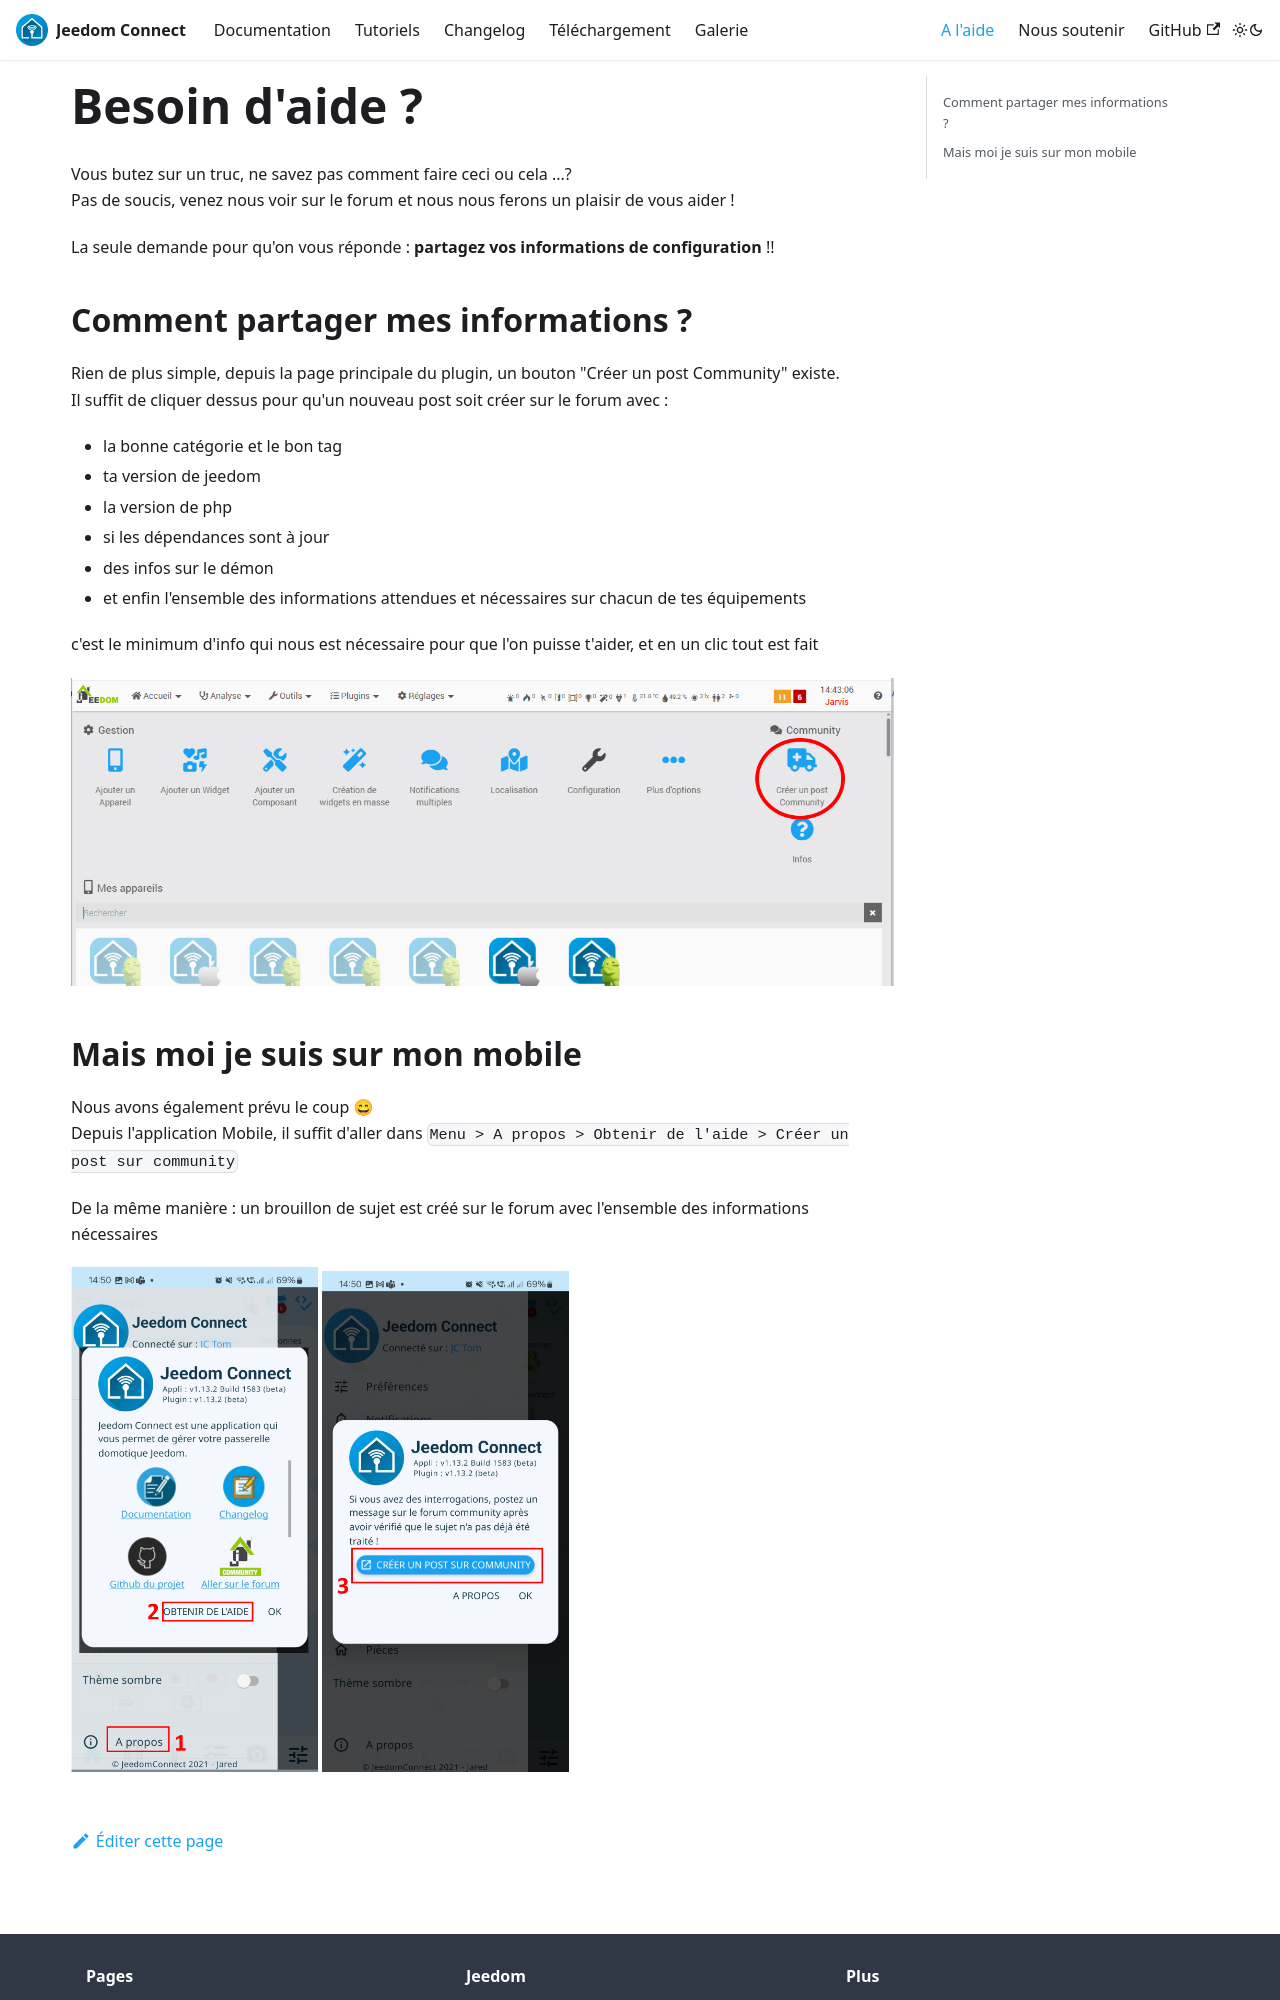

repository: JeedomConnect-Team/jc-doc · page: docs/help.html · generator: docusaurus

# Besoin d'aide ?

Vous butez sur un truc, ne savez pas comment faire ceci ou cela ...?  
Pas de soucis, venez nous voir sur le forum et nous nous ferons un plaisir de vous aider !  

La seule demande pour qu'on vous réponde : **partagez vos informations de configuration** !!

## Comment partager mes informations ?

Rien de plus simple, depuis la page principale du plugin, un bouton "Créer un post Community" existe.  
Il suffit de cliquer dessus pour qu'un nouveau post soit créer sur le forum avec :

- la bonne catégorie et le bon tag
- ta version de jeedom
- la version de php
- si les dépendances sont à jour
- des infos sur le démon
- et enfin l'ensemble des informations attendues et nécessaires sur chacun de tes équipements

c'est le minimum d'info qui nous est nécessaire pour que l'on puisse t'aider, et en un clic tout est fait

<img src="../img/help.png" />
